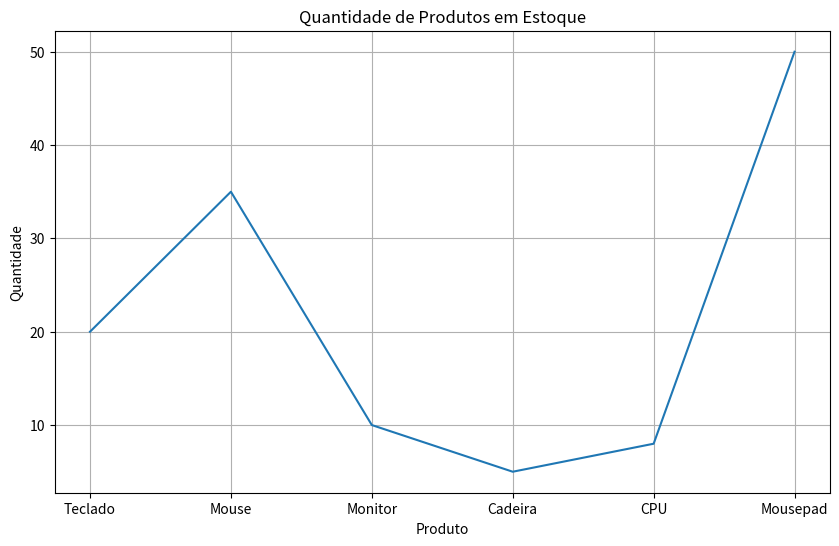
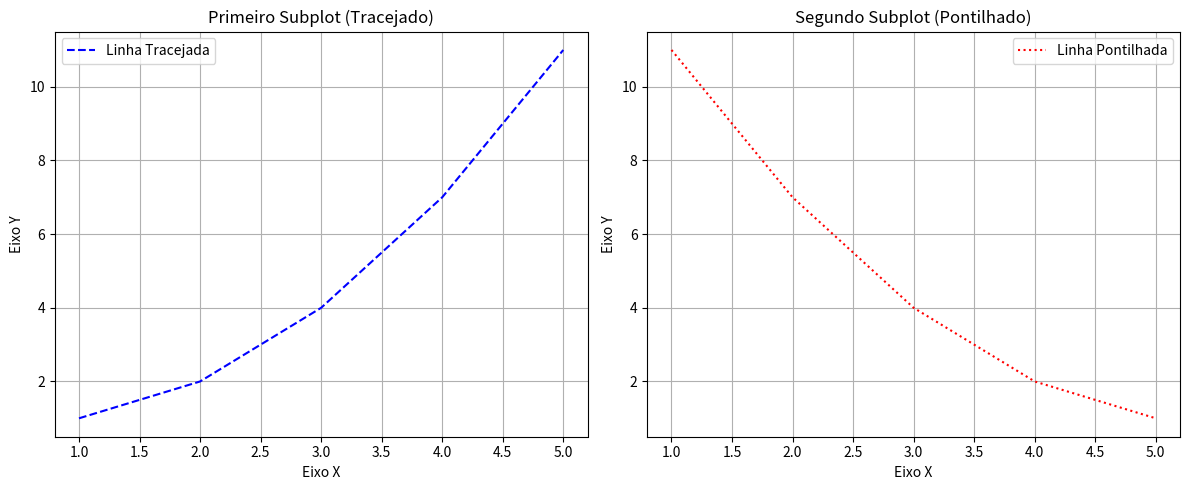
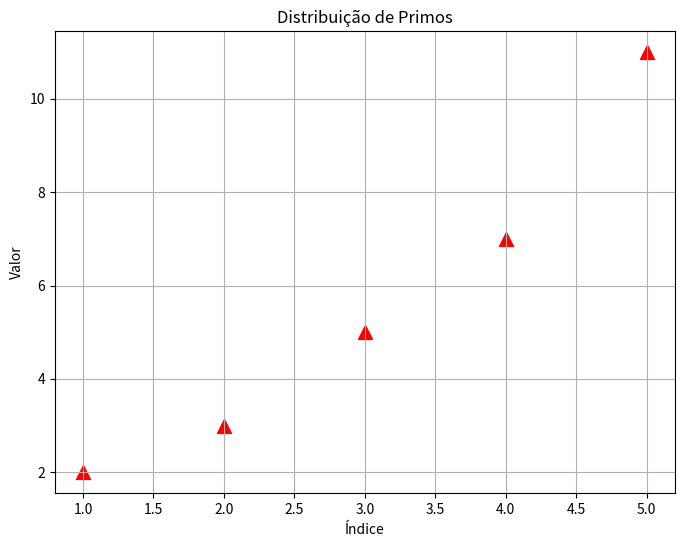
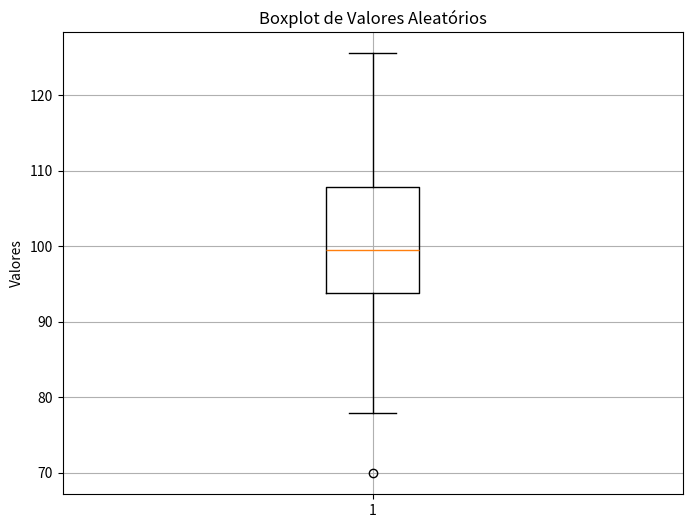
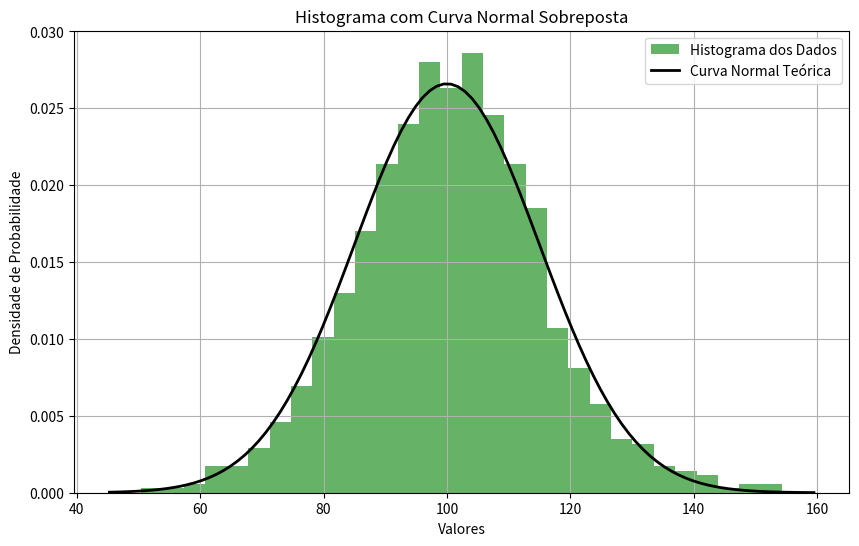

These figures' Python source, in order:
import pandas as pd

dados = {'produto': ['Teclado', 'Mouse', 'Monitor', 'Cadeira', 'CPU', 'Mousepad'],
         'valor': [150, 45, 1200, 850, 2500, 30],
         'quantidade': [20, 35, 10, 5, 8, 50]}

df_vendas = pd.DataFrame(dados)

print('DataFrame original:')
print(df_vendas)
print('-' * 30)
print('\nDataFrame filtrado (Valor > 100):')
df_vendas_filtrado = df_vendas[df_vendas['valor'] > 100]
print(df_vendas_filtrado)

import numpy as np


print("Estatísticas descritivas da coluna 'Valor':")
print(df_vendas['valor'].describe())


df_vendas_com_nulo = df_vendas.copy()
new_row = {'produto': 'Produto com Nulo', 'valor': 99, 'quantidade': np.nan}
df_vendas_com_nulo = pd.concat([df_vendas_com_nulo, pd.DataFrame([new_row])], ignore_index=True)

print("\nDataFrame após adição de linha com valor nulo em 'Quantidade':")
print(df_vendas_com_nulo)

print('\nVerificação de valores nulos no DataFrame:')
print(df_vendas_com_nulo.isnull().sum())

df_vendas_ordenado = df_vendas.sort_values(by='valor', ascending=False)
print('DataFrame ordenado por Valor (decrescente):')
print(df_vendas_ordenado)

import matplotlib.pyplot as plt

plt.figure(figsize=(10, 6))
plt.plot(df_vendas['produto'], df_vendas['quantidade'])
plt.xlabel('Produto')
plt.ylabel('Quantidade')
plt.title('Quantidade de Produtos em Estoque')
plt.grid(True)
plt.show()

import matplotlib.pyplot as plt

x = [1, 2, 3, 4, 5]
y1 = [1, 2, 4, 7, 11]
y2 = [11, 7, 4, 2, 1]

fig, axs = plt.subplots(1, 2, figsize=(12, 5))

axs[0].plot(x, y1, linestyle='--', color='blue', label='Linha Tracejada')
axs[0].set_title('Primeiro Subplot (Tracejado)')
axs[0].set_xlabel('Eixo X')
axs[0].set_ylabel('Eixo Y')
axs[0].grid(True)
axs[0].legend()

axs[1].plot(x, y2, linestyle=':', color='red', label='Linha Pontilhada')
axs[1].set_title('Segundo Subplot (Pontilhado)')
axs[1].set_xlabel('Eixo X')
axs[1].set_ylabel('Eixo Y')
axs[1].grid(True)
axs[1].legend()

plt.tight_layout()
plt.show()

import matplotlib.pyplot as plt

x = [1, 2, 3, 4, 5]
y = [2, 3, 5, 7, 11]

plt.figure(figsize=(8, 6))
plt.scatter(x, y, marker='^', color='r', s=100)
plt.title('Distribuição de Primos')
plt.xlabel('Índice')
plt.ylabel('Valor')
plt.grid(True)
plt.show()

import matplotlib.pyplot as plt
import numpy as np

dados = np.random.normal(100, 10, 200)

plt.figure(figsize=(8, 6))
plt.boxplot(dados)
plt.title('Boxplot de Valores Aleatórios')
plt.ylabel('Valores')
plt.grid(True)
plt.show()

import matplotlib.pyplot as plt
import numpy as np
from scipy.stats import norm

mu, sigma = 100, 15
dados = np.random.normal(mu, sigma, 1000)

plt.figure(figsize=(10, 6))
count, bins, ignored = plt.hist(dados, bins=30, density=True, alpha=0.6, color='g', label='Histograma dos Dados')

xmin, xmax = plt.xlim()
x = np.linspace(xmin, xmax, 100)
p = norm.pdf(x, mu, sigma)
plt.plot(x, p, 'k', linewidth=2, label='Curva Normal Teórica')

plt.title('Histograma com Curva Normal Sobreposta')
plt.xlabel('Valores')
plt.ylabel('Densidade de Probabilidade')
plt.legend()
plt.grid(True)
plt.show()